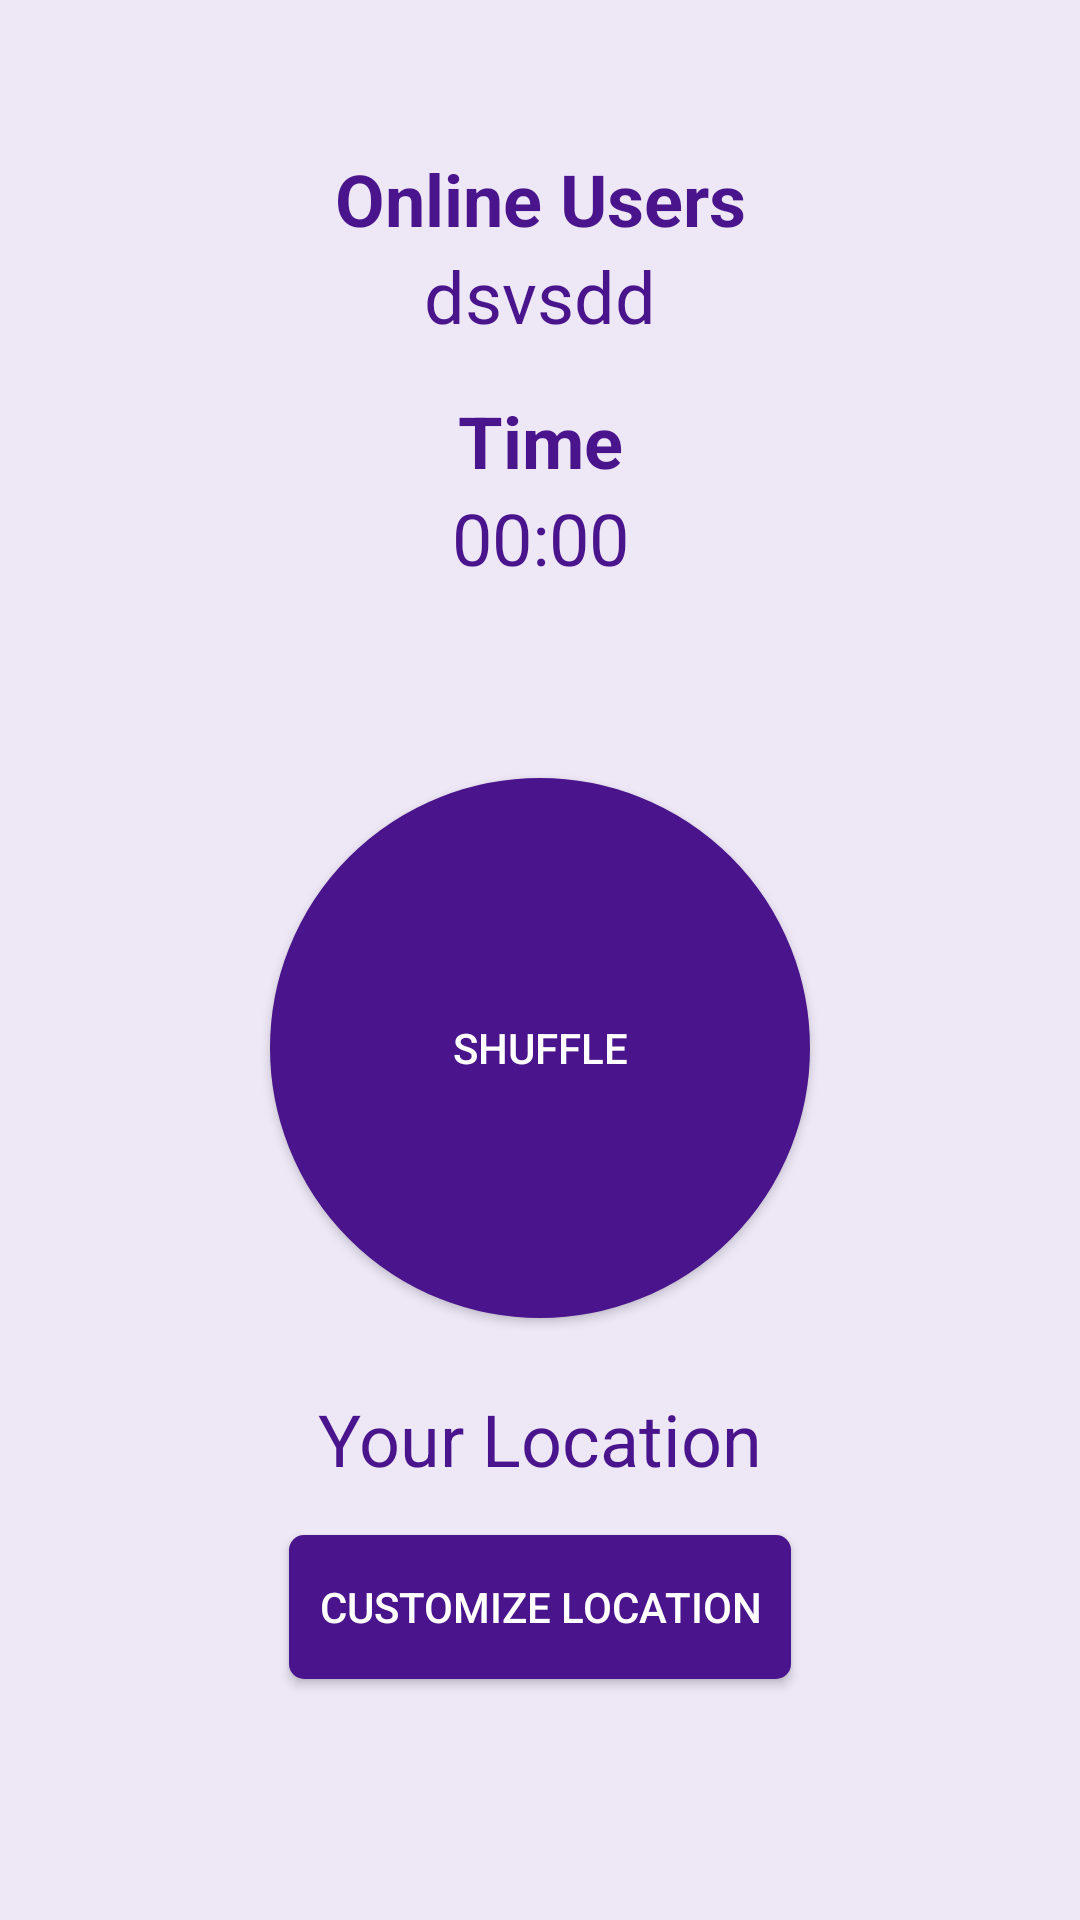

Write the Android layout XML for this screen, with the resource values it uses.
<!-- AndroidManifest.xml: application theme AppTheme -->
<!-- res/layout/fragment_shuffle.xml -->
<?xml version="1.0" encoding="utf-8"?>
<RelativeLayout xmlns:android="http://schemas.android.com/apk/res/android"
    xmlns:tools="http://schemas.android.com/tools"
    android:layout_width="match_parent"
    android:layout_height="match_parent"
    android:background="@color/biocolor"
    tools:context="com.example.project.myapplication.ShuffleFragment">



    <LinearLayout
        android:id="@+id/linear1"
        android:orientation="vertical"
        android:gravity="center"
        android:layout_width="match_parent"
        android:layout_height="wrap_content">

        <TextView
            android:text="Online Users"
            android:textStyle="bold"
            android:layout_marginTop="50dp"
            android:textColor="@color/colorPrimaryDark"
            android:textSize="24sp"
            android:gravity="center"
            android:layout_width="match_parent"
            android:layout_height="wrap_content" />

        <TextView
            android:id="@+id/txtOnlineUser"
            android:text="dsvsdd"
            android:textSize="24sp"
            android:textColor="@color/colorPrimaryDark"
            android:gravity="center"
            android:layout_width="match_parent"
            android:layout_height="wrap_content" />

        <TextView
            android:text="Time"
            android:textStyle="bold"
            android:layout_marginTop="16dp"
            android:textColor="@color/colorPrimaryDark"
            android:textSize="24sp"
            android:gravity="center"
            android:layout_width="match_parent"
            android:layout_height="wrap_content" />

        <Chronometer
            android:id="@+id/chronometerExample"
            android:layout_width="match_parent"
            android:layout_height="wrap_content"
            android:layout_weight="1"
            android:textSize="24sp"
            android:textColor="@color/colorPrimaryDark"
            android:gravity="center_horizontal"/>


        <android.support.v7.widget.AppCompatButton
            android:id="@+id/btnShuffle"
            android:layout_marginTop="64dp"
            android:text="Shuffle"
            android:layout_marginBottom="8dp"
            android:textSize="14sp"
            android:textColor="@android:color/white"
            android:background="@drawable/round_button"
            android:layout_width="wrap_content"
            android:layout_height="wrap_content" />

    </LinearLayout>
    
    <LinearLayout
        android:layout_below="@id/linear1"
        android:weightSum="2"
        android:layout_marginTop="16dp"
        android:gravity="center"
        android:orientation="vertical"
        android:layout_width="match_parent"
        android:layout_height="wrap_content">

        <TextView
            android:id="@+id/txtLocation"
            android:textColor="@color/colorPrimaryDark"
            android:text="Your Location"
            android:textSize="24sp"
            android:layout_weight="1"
            android:layout_width="wrap_content"
            android:layout_height="wrap_content" />

        <android.support.v7.widget.AppCompatButton
            android:id="@+id/btnSelectLocation"
            android:text="CUSTOMIZE LOCATION"
            android:textColor="@android:color/white"
            android:layout_marginTop="16dp"
            android:layout_marginBottom="8dp"
            android:background="@drawable/button_style_dark"
            android:layout_width="wrap_content"
            android:layout_height="wrap_content" />



    </LinearLayout>
    
    
























</RelativeLayout>
<!-- resources referenced by this layout -->
<resources>
  <color name="biocolor">#EDE7F6</color>
  <color name="colorPrimaryDark">#4A148C</color>
  <!-- drawable button_style_dark (drawable) -->
  <?xml version="1.0" encoding="UTF-8"?>
  <selector xmlns:android="http://schemas.android.com/apk/res/android">
      <item android:state_pressed="true" >
          <shape>
              <solid
                  android:color="#E1BEE7" />
              <stroke
                  android:width="7dp"
                  android:color="#E1BEE7" />
              <corners
                  android:radius="5dp" />
              <padding
                  android:left="10dp"
                  android:top="10dp"
                  android:right="10dp"
                  android:bottom="10dp" />
          </shape>
      </item>
      <item>
          <shape>
              <gradient
                  android:startColor="@color/colorPrimaryDark"
                  android:endColor="@color/colorPrimaryDark"
                  android:angle="270" />
  
              <corners
                  android:radius="5dp" />
              <padding
                  android:left="10dp"
                  android:top="10dp"
                  android:right="10dp"
                  android:bottom="10dp" />
          </shape>
      </item>
  </selector>
  <!-- drawable round_button (drawable) -->
  <?xml version="1.0" encoding="utf-8"?>
  <selector xmlns:android="http://schemas.android.com/apk/res/android">
  
  <item android:state_pressed="false" >
  <shape xmlns:android="http://schemas.android.com/apk/res/android"
      android:shape="oval">
      <stroke android:width="3dip" android:color="@color/colorPrimaryDark" />
  
      <solid android:color="@color/colorPrimaryDark"/>
      <size android:width="180dp" android:height="180dp"/>
  
  </shape>
  </item>
      <item>
          <shape
              android:shape="oval">
  
              <gradient
                  android:startColor="#F3E5F5"
                  android:endColor="#E1BEE7"
                  android:angle="270" />
  
          </shape>
      </item>
  
  
  
  </selector>
  <style name="AppTheme" parent="Theme.AppCompat.Light.NoActionBar">
          
          <item name="colorPrimary">@color/colorPrimary</item>
          <item name="colorPrimaryDark">@color/colorPrimaryDark</item>
          <item name="colorAccent">@color/colorAccent</item>
  
      </style>
  <color name="colorPrimary">#4A148C</color>
  <color name="colorAccent">#FF4081</color>
</resources>
